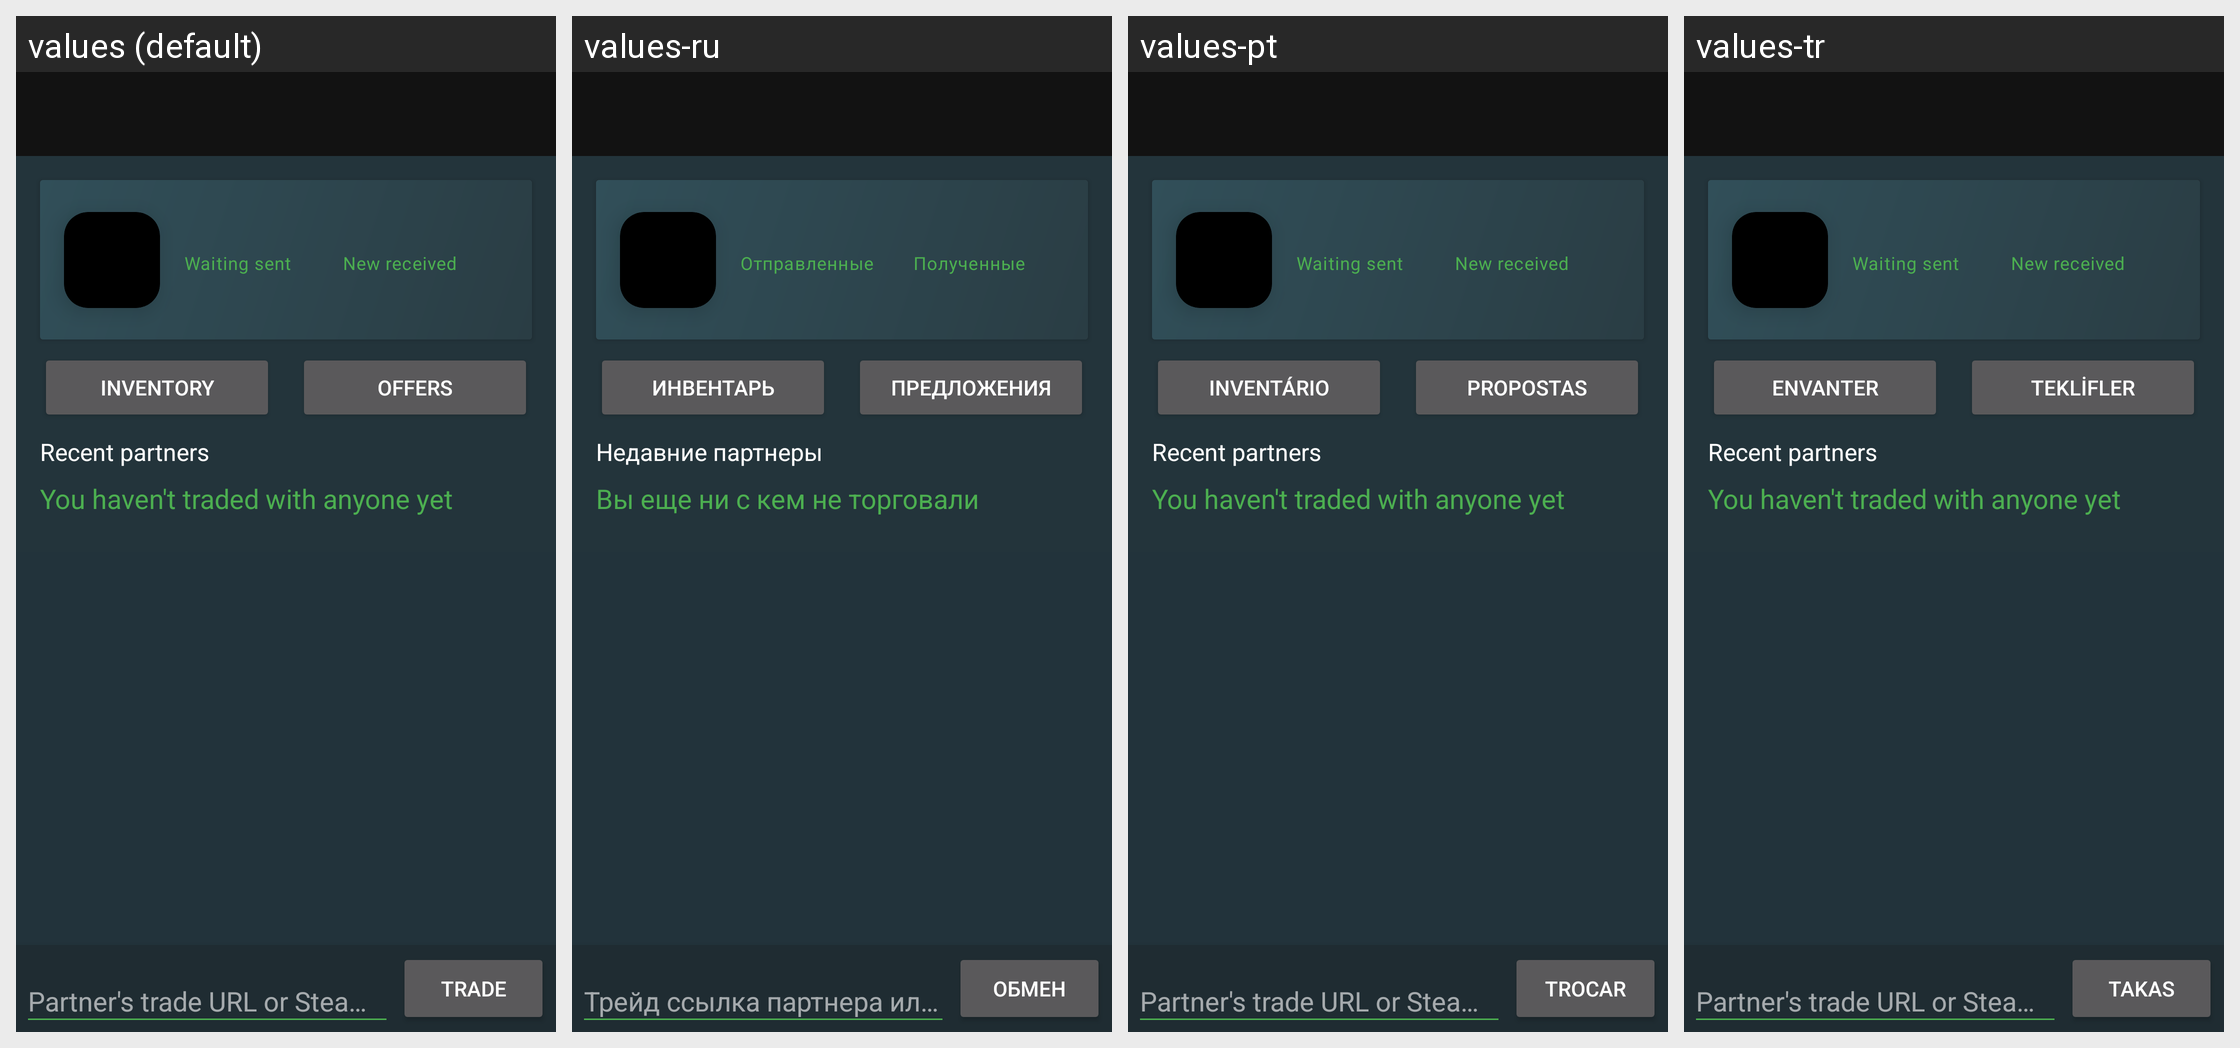

For this localized Android screen grid, give each drawn string resource with its value in every locale shown.
Android screen res/layout/fragment_main.xml rendered under 4 locales, left to right: values (default), values-ru, values-pt, values-tr. Device: Nexus 5 (rendered at 1080×1920; each locale shown at half size, 540×960, under a caption strip naming it); theme AppTheme.
Other locales in the repository, not shown: values-de, values-fr, values-pl, values-zh.
Strings drawn on this screen, with the default value and each locale's value (text and hints the layout hard-codes, and strings that could not be matched under every locale, appear in the picture but are not listed):

waiting_sent
  values: Waiting sent
  values-ru: Отправленные
  values-pt: Waiting sent  [not translated; the default value is used]
  values-tr: Waiting sent  [not translated; the default value is used]

new_received
  values: New received
  values-ru: Полученные
  values-pt: New received  [not translated; the default value is used]
  values-tr: New received  [not translated; the default value is used]

inventory
  values: Inventory
  values-ru: Инвентарь
  values-pt: Inventário
  values-tr: Envanter

offers
  values: Offers
  values-ru: Предложения
  values-pt: Propostas
  values-tr: Teklifler

recent_partners
  values: Recent partners
  values-ru: Недавние партнеры
  values-pt: Recent partners  [not translated; the default value is used]
  values-tr: Recent partners  [not translated; the default value is used]

you_have_not_traded_with_anyone_yet
  values: You haven't traded with anyone yet
  values-ru: Вы еще ни с кем не торговали
  values-pt: You haven't traded with anyone yet  [not translated; the default value is used]
  values-tr: You haven't traded with anyone yet  [not translated; the default value is used]

trade
  values: Trade
  values-ru: Обмен
  values-pt: Trocar
  values-tr: Takas

partner_trade_url_or_steam_id
  values: Partner's trade URL or Steam ID
  values-ru: Трейд ссылка партнера или Steam ID
  values-pt: Partner's trade URL or Steam ID  [not translated; the default value is used]
  values-tr: Partner's trade URL or Steam ID  [not translated; the default value is used]
